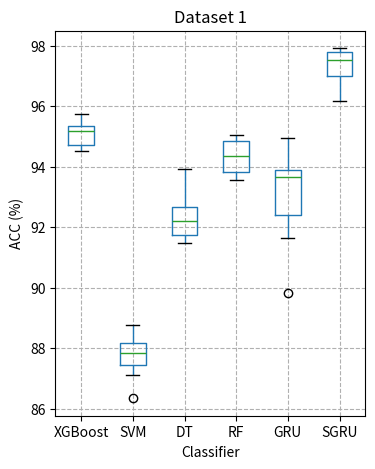

This chart was generated by the following Python code: (Note: this script raises an exception after producing the figure.)
"ACC summary of each classifier after 10-fold cross validation on the two datasets"
import pandas as pd
import matplotlib.pyplot as plt
import numpy as np

Acc0 = 100*np.array([0.951304347826087, 0.9521739130434783, 0.9469565217391305, 0.957391304347826, 0.957391304347826, 0.9452173913043478, 0.9539130434782609, 0.9521739130434783, 0.9460869565217391, 0.9478260869565217])
Acc1 = 100*np.array([0.8817391304347826, 0.88, 0.8878260869565218, 0.8765217391304347, 0.8834782608695653, 0.871304347826087, 0.8817391304347826, 0.8765217391304347, 0.8739130434782608, 0.8634782608695653])
Acc2 = 100*np.array([0.9147826086956522, 0.9269565217391305, 0.9243478260869565, 0.9347826086956522, 0.9391304347826087, 0.9173913043478261, 0.9173913043478261, 0.92, 0.9165217391304348, 0.9260869565217391])
Acc3 = 100*np.array([0.9373913043478261, 0.9452173913043478, 0.948695652173913, 0.9495652173913044, 0.9504347826086956, 0.9382608695652174, 0.9417391304347826, 0.9478260869565217, 0.9356521739130435, 0.9382608695652174])
Acc4 = 100*np.array([0.928695652173913, 0.9382608695652174, 0.9391304347826087, 0.9495652173913044, 0.9434782608695652, 0.8982608695652174, 0.9373913043478261, 0.9356521739130435, 0.9165217391304348, 0.922608695652174])
Acc5 = 100*np.array([0.9617391304347827, 0.9782608695652174, 0.971304347826087, 0.9695652173913043, 0.9765217391304348, 0.9756521739130435, 0.9747826086956521, 0.9678260869565217, 0.9791304347826087, 0.9782608695652174])

Acc00 = 100*np.array([0.951304347826087, 0.9521739130434783, 0.9469565217391305, 0.9617391304347827, 0.957391304347826, 0.9452173913043478, 0.9539130434782609, 0.9521739130434783, 0.9443478260869566, 0.9478260869565217])
Acc11 = 100*np.array([0.8808695652173913, 0.8791304347826087, 0.8878260869565218, 0.8765217391304347, 0.8834782608695653, 0.871304347826087, 0.8826086956521739, 0.8782608695652174, 0.8747826086956522, 0.8652173913043478])
Acc22 = 100*np.array([0.9156521739130434, 0.9269565217391305, 0.9243478260869565, 0.9347826086956522, 0.94, 0.9173913043478261, 0.9173913043478261, 0.92, 0.9173913043478261, 0.9252173913043479])
Acc33 = 100*np.array([0.94, 0.9434782608695652, 0.948695652173913, 0.9530434782608695, 0.9460869565217391, 0.9478260869565217, 0.9565217391304348, 0.9452173913043478, 0.9382608695652174, 0.9339130434782609])
Acc44 = 100*np.array([0.948695652173913, 0.9582608695652174, 0.9530434782608695, 0.9582608695652174, 0.9582608695652174, 0.9626086956521739, 0.9652173913043478, 0.8278260869565217, 0.9495652173913044, 0.9373913043478261])
Acc55 = 100*np.array([0.9730434782608696, 0.9765217391304348, 0.9756521739130435, 0.9765217391304348, 0.9730434782608696, 0.9773913043478261, 0.9704347826086956, 0.9686956521739131, 0.9773913043478261, 0.9739130434782609])

import os
results0 = pd.DataFrame({"XGBoost": Acc0, "SVM": Acc1, "DT": Acc2, "RF": Acc3, "GRU": Acc4, "SGRU": Acc5})

plt.figure(dpi=650, figsize=(4, 5))
results0.boxplot()
plt.ylabel('ACC (%)')
plt.xlabel('Classifier')
plt.title('Dataset 1')
plt.grid(ls='--')
plt.savefig(os.path.join('../results/Box.png'), dpi=650)
plt.show()

results1 = pd.DataFrame({"XGBoost": Acc00, "SVM": Acc11, "DT": Acc22, "RF": Acc33, "GRU": Acc44, "SGRU": Acc55})

plt.figure(dpi=650, figsize=(4, 5))
results1.boxplot()
plt.ylabel('ACC (%)')
plt.xlabel('Classifier')
plt.title('Dataset 2')
plt.grid(ls='--')
plt.savefig(os.path.join('../results/Box_1.png'), dpi=650)
plt.show()
